Labelled photos from "cache_384", an image-classification folder in jaimulhaque/Pneumonia-MultiModel-XAI. The possible labels are: normal, pneumonia.

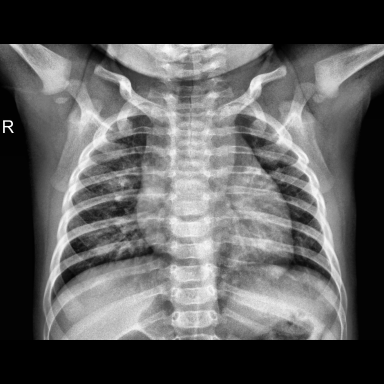
Label: normal

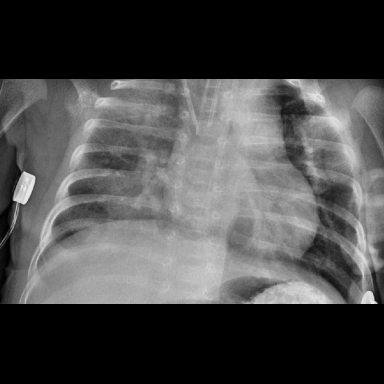
Label: pneumonia

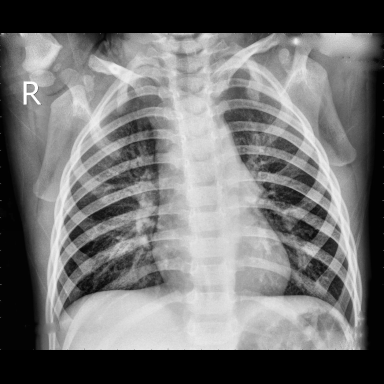
Label: normal

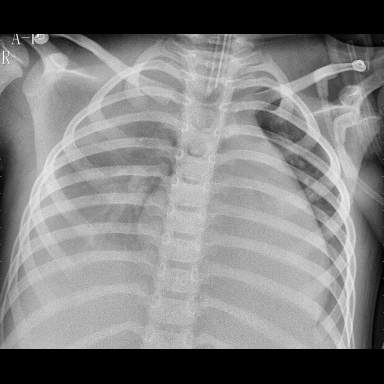
Label: pneumonia

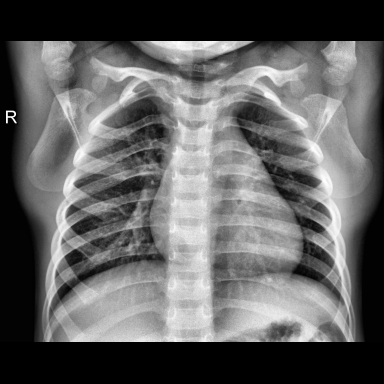
Label: normal

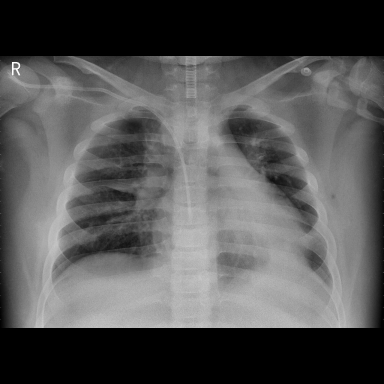
Label: pneumonia
